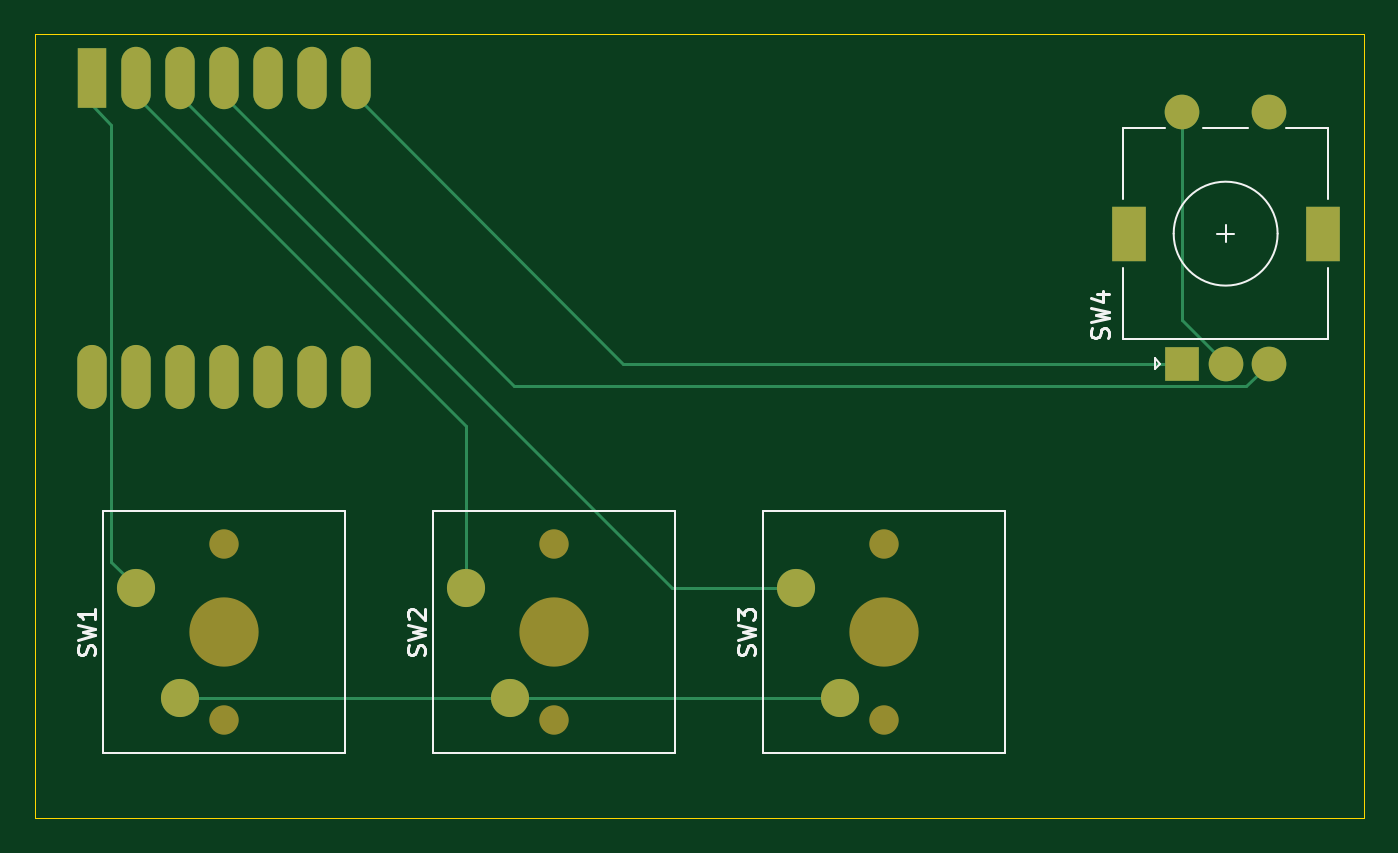
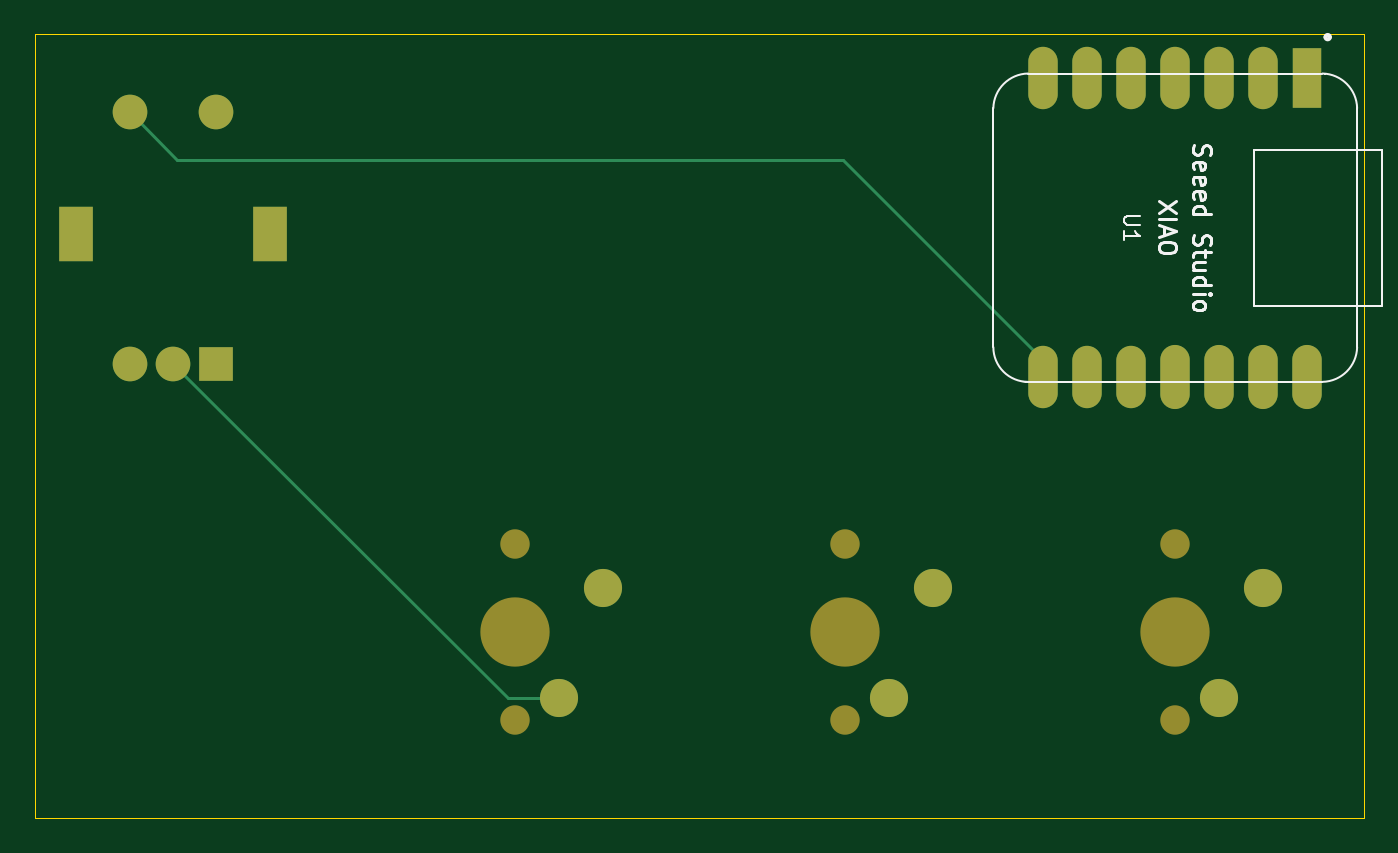
Circuit board: 9 layer files. Board 76.8 x 45.2 mm.
- bottom_copper: schematic-B_Cu.gbr (3243 bytes)
- bottom_mask: schematic-B_Mask.gbr (1730 bytes)
- paste: schematic-B_Paste.gbr (454 bytes)
- bottom_silk: schematic-B_Silkscreen.gbr (9853 bytes)
- outline: schematic-Edge_Cuts.gbr (606 bytes)
- top_copper: schematic-F_Cu.gbr (3946 bytes)
- top_mask: schematic-F_Mask.gbr (1730 bytes)
- paste: schematic-F_Paste.gbr (454 bytes)
- top_silk: schematic-F_Silkscreen.gbr (7894 bytes)

=== bottom_copper: schematic-B_Cu.gbr ===
%TF.GenerationSoftware,KiCad,Pcbnew,10.0.3*%
%TF.CreationDate,2026-06-07T18:58:29+02:00*%
%TF.ProjectId,schematic,73636865-6d61-4746-9963-2e6b69636164,rev?*%
%TF.SameCoordinates,Original*%
%TF.FileFunction,Copper,L2,Bot*%
%TF.FilePolarity,Positive*%
%FSLAX46Y46*%
G04 Gerber Fmt 4.6, Leading zero omitted, Abs format (unit mm)*
G04 Created by KiCad (PCBNEW 10.0.3) date 2026-06-07 18:58:29*
%MOMM*%
%LPD*%
G01*
G04 APERTURE LIST*
%TA.AperFunction,ComponentPad*%
%ADD10R,2.000000X2.000000*%
%TD*%
%TA.AperFunction,ComponentPad*%
%ADD11C,2.000000*%
%TD*%
%TA.AperFunction,ComponentPad*%
%ADD12R,2.000000X3.200000*%
%TD*%
%TA.AperFunction,ComponentPad*%
%ADD13C,2.200000*%
%TD*%
%TA.AperFunction,ComponentPad*%
%ADD14R,1.700000X3.500000*%
%TD*%
%TA.AperFunction,ComponentPad*%
%ADD15O,1.700000X3.600000*%
%TD*%
%TA.AperFunction,ComponentPad*%
%ADD16O,1.700000X3.700000*%
%TD*%
%TA.AperFunction,Conductor*%
%ADD17C,0.200000*%
%TD*%
G04 APERTURE END LIST*
D10*
%TO.P,SW4,A,A_A*%
%TO.N,Net-(U1-PB08_A6_D6_TX)*%
X112500000Y-54500000D03*
D11*
%TO.P,SW4,B,B_B*%
%TO.N,Net-(U1-PA11_A3_D3)*%
X117500000Y-54500000D03*
%TO.P,SW4,C,C_C*%
%TO.N,GND*%
X115000000Y-54500000D03*
D12*
%TO.P,SW4,MP*%
%TO.N,N/C*%
X109400000Y-47000000D03*
X120600000Y-47000000D03*
D11*
%TO.P,SW4,S1,S1_S1*%
%TO.N,Net-(U1-PB09_A7_D7_RX)*%
X117500000Y-40000000D03*
%TO.P,SW4,S2,S2_S2*%
%TO.N,GND*%
X112500000Y-40000000D03*
%TD*%
D13*
%TO.P,SW3,1,1_1*%
%TO.N,Net-(U1-PA10_A2_D2)*%
X90170000Y-67460000D03*
%TO.P,SW3,2,2_2*%
%TO.N,GND*%
X92710000Y-73810000D03*
%TD*%
%TO.P,SW2,1,1_1*%
%TO.N,Net-(U1-PA4_A1_D1)*%
X71120000Y-67460000D03*
%TO.P,SW2,2,2_2*%
%TO.N,GND*%
X73660000Y-73810000D03*
%TD*%
%TO.P,SW1,1,1_1*%
%TO.N,Net-(U1-PA02_A0_D0)*%
X52070000Y-67460000D03*
%TO.P,SW1,2,2_2*%
%TO.N,GND*%
X54610000Y-73810000D03*
%TD*%
D14*
%TO.P,U1,1,PA02_A0_D0_1*%
%TO.N,Net-(U1-PA02_A0_D0)*%
X49530000Y-38031000D03*
D15*
%TO.P,U1,2,PA4_A1_D1_2*%
%TO.N,Net-(U1-PA4_A1_D1)*%
X52070000Y-38031000D03*
%TO.P,U1,3,PA10_A2_D2_3*%
%TO.N,Net-(U1-PA10_A2_D2)*%
X54610000Y-38031000D03*
%TO.P,U1,4,PA11_A3_D3_4*%
%TO.N,Net-(U1-PA11_A3_D3)*%
X57150000Y-38031000D03*
%TO.P,U1,5,PA8_A4_D4_SDA_5*%
%TO.N,Net-(J1-Pin_4)*%
X59690000Y-38031000D03*
%TO.P,U1,6,PA9_A5_D5_SCL_6*%
%TO.N,Net-(J1-Pin_3)*%
X62230000Y-38031000D03*
%TO.P,U1,7,PB08_A6_D6_TX_7*%
%TO.N,Net-(U1-PB08_A6_D6_TX)*%
X64770000Y-38031000D03*
%TO.P,U1,8,PB09_A7_D7_RX_8*%
%TO.N,Net-(U1-PB09_A7_D7_RX)*%
X64770000Y-55281000D03*
%TO.P,U1,9,PA7_A8_D8_SCK_9*%
%TO.N,Net-(D1-DIN)*%
X62230000Y-55281000D03*
%TO.P,U1,10,PA5_A9_D9_MISO_10*%
%TO.N,unconnected-(U1-PA5_A9_D9_MISO-Pad10)*%
X59690000Y-55281000D03*
D16*
%TO.P,U1,11,PA6_A10_D10_MOSI_11*%
%TO.N,unconnected-(U1-PA6_A10_D10_MOSI-Pad11)*%
X57150000Y-55281000D03*
%TO.P,U1,12,3V3_12*%
%TO.N,Net-(D1-VDD)*%
X54610000Y-55281000D03*
%TO.P,U1,13,GND_13*%
%TO.N,unconnected-(U1-GND-Pad13)*%
X52070000Y-55281000D03*
%TO.P,U1,14,5V_14*%
%TO.N,unconnected-(U1-5V-Pad14)*%
X49530000Y-55281000D03*
%TD*%
%TO.N,GND*%
D17*
X95690000Y-73810000D02*
X115000000Y-54500000D01*
X92710000Y-73810000D02*
X95690000Y-73810000D01*
%TO.N,Net-(U1-PB09_A7_D7_RX)*%
X114750000Y-42750000D02*
X76301000Y-42750000D01*
X76301000Y-42750000D02*
X64770000Y-54281000D01*
X117500000Y-40000000D02*
X114750000Y-42750000D01*
%TD*%
M02*

=== bottom_mask: schematic-B_Mask.gbr ===
%TF.GenerationSoftware,KiCad,Pcbnew,10.0.3*%
%TF.CreationDate,2026-06-07T18:58:29+02:00*%
%TF.ProjectId,schematic,73636865-6d61-4746-9963-2e6b69636164,rev?*%
%TF.SameCoordinates,Original*%
%TF.FileFunction,Soldermask,Bot*%
%TF.FilePolarity,Negative*%
%FSLAX46Y46*%
G04 Gerber Fmt 4.6, Leading zero omitted, Abs format (unit mm)*
G04 Created by KiCad (PCBNEW 10.0.3) date 2026-06-07 18:58:29*
%MOMM*%
%LPD*%
G01*
G04 APERTURE LIST*
%ADD10R,2.000000X2.000000*%
%ADD11C,2.000000*%
%ADD12R,2.000000X3.200000*%
%ADD13C,1.700000*%
%ADD14C,4.000000*%
%ADD15C,2.200000*%
%ADD16R,1.700000X3.500000*%
%ADD17O,1.700000X3.600000*%
%ADD18O,1.700000X3.700000*%
G04 APERTURE END LIST*
D10*
%TO.C,SW4*%
X112500000Y-54500000D03*
D11*
X117500000Y-54500000D03*
X115000000Y-54500000D03*
D12*
X109400000Y-47000000D03*
X120600000Y-47000000D03*
D11*
X117500000Y-40000000D03*
X112500000Y-40000000D03*
%TD*%
D13*
%TO.C,SW3*%
X95250000Y-75080000D03*
D14*
X95250000Y-70000000D03*
D13*
X95250000Y-64920000D03*
D15*
X90170000Y-67460000D03*
X92710000Y-73810000D03*
%TD*%
D13*
%TO.C,SW2*%
X76200000Y-75080000D03*
D14*
X76200000Y-70000000D03*
D13*
X76200000Y-64920000D03*
D15*
X71120000Y-67460000D03*
X73660000Y-73810000D03*
%TD*%
D13*
%TO.C,SW1*%
X57150000Y-75080000D03*
D14*
X57150000Y-70000000D03*
D13*
X57150000Y-64920000D03*
D15*
X52070000Y-67460000D03*
X54610000Y-73810000D03*
%TD*%
D16*
%TO.C,U1*%
X49530000Y-38031000D03*
D17*
X52070000Y-38031000D03*
X54610000Y-38031000D03*
X57150000Y-38031000D03*
X59690000Y-38031000D03*
X62230000Y-38031000D03*
X64770000Y-38031000D03*
X64770000Y-55281000D03*
X62230000Y-55281000D03*
X59690000Y-55281000D03*
D18*
X57150000Y-55281000D03*
X54610000Y-55281000D03*
X52070000Y-55281000D03*
X49530000Y-55281000D03*
%TD*%
M02*

=== paste: schematic-B_Paste.gbr ===
%TF.GenerationSoftware,KiCad,Pcbnew,10.0.3*%
%TF.CreationDate,2026-06-07T18:58:29+02:00*%
%TF.ProjectId,schematic,73636865-6d61-4746-9963-2e6b69636164,rev?*%
%TF.SameCoordinates,Original*%
%TF.FileFunction,Paste,Bot*%
%TF.FilePolarity,Positive*%
%FSLAX46Y46*%
G04 Gerber Fmt 4.6, Leading zero omitted, Abs format (unit mm)*
G04 Created by KiCad (PCBNEW 10.0.3) date 2026-06-07 18:58:29*
%MOMM*%
%LPD*%
G01*
G04 APERTURE LIST*
G04 APERTURE END LIST*
M02*

=== bottom_silk: schematic-B_Silkscreen.gbr (9853 bytes, source omitted) ===
=== outline: schematic-Edge_Cuts.gbr ===
%TF.GenerationSoftware,KiCad,Pcbnew,10.0.3*%
%TF.CreationDate,2026-06-07T18:58:29+02:00*%
%TF.ProjectId,schematic,73636865-6d61-4746-9963-2e6b69636164,rev?*%
%TF.SameCoordinates,Original*%
%TF.FileFunction,Profile,NP*%
%FSLAX46Y46*%
G04 Gerber Fmt 4.6, Leading zero omitted, Abs format (unit mm)*
G04 Created by KiCad (PCBNEW 10.0.3) date 2026-06-07 18:58:29*
%MOMM*%
%LPD*%
G01*
G04 APERTURE LIST*
%TA.AperFunction,Profile*%
%ADD10C,0.050000*%
%TD*%
G04 APERTURE END LIST*
D10*
X46250000Y-35500000D02*
X123000000Y-35500000D01*
X123000000Y-80750000D01*
X46250000Y-80750000D01*
X46250000Y-35500000D01*
M02*

=== top_copper: schematic-F_Cu.gbr ===
%TF.GenerationSoftware,KiCad,Pcbnew,10.0.3*%
%TF.CreationDate,2026-06-07T18:58:29+02:00*%
%TF.ProjectId,schematic,73636865-6d61-4746-9963-2e6b69636164,rev?*%
%TF.SameCoordinates,Original*%
%TF.FileFunction,Copper,L1,Top*%
%TF.FilePolarity,Positive*%
%FSLAX46Y46*%
G04 Gerber Fmt 4.6, Leading zero omitted, Abs format (unit mm)*
G04 Created by KiCad (PCBNEW 10.0.3) date 2026-06-07 18:58:29*
%MOMM*%
%LPD*%
G01*
G04 APERTURE LIST*
%TA.AperFunction,ComponentPad*%
%ADD10R,2.000000X2.000000*%
%TD*%
%TA.AperFunction,ComponentPad*%
%ADD11C,2.000000*%
%TD*%
%TA.AperFunction,ComponentPad*%
%ADD12R,2.000000X3.200000*%
%TD*%
%TA.AperFunction,ComponentPad*%
%ADD13C,2.200000*%
%TD*%
%TA.AperFunction,ComponentPad*%
%ADD14R,1.700000X3.500000*%
%TD*%
%TA.AperFunction,ComponentPad*%
%ADD15O,1.700000X3.600000*%
%TD*%
%TA.AperFunction,ComponentPad*%
%ADD16O,1.700000X3.700000*%
%TD*%
%TA.AperFunction,Conductor*%
%ADD17C,0.200000*%
%TD*%
G04 APERTURE END LIST*
D10*
%TO.P,SW4,A,A_A*%
%TO.N,Net-(U1-PB08_A6_D6_TX)*%
X112500000Y-54500000D03*
D11*
%TO.P,SW4,B,B_B*%
%TO.N,Net-(U1-PA11_A3_D3)*%
X117500000Y-54500000D03*
%TO.P,SW4,C,C_C*%
%TO.N,GND*%
X115000000Y-54500000D03*
D12*
%TO.P,SW4,MP*%
%TO.N,N/C*%
X109400000Y-47000000D03*
X120600000Y-47000000D03*
D11*
%TO.P,SW4,S1,S1_S1*%
%TO.N,Net-(U1-PB09_A7_D7_RX)*%
X117500000Y-40000000D03*
%TO.P,SW4,S2,S2_S2*%
%TO.N,GND*%
X112500000Y-40000000D03*
%TD*%
D13*
%TO.P,SW3,1,1_1*%
%TO.N,Net-(U1-PA10_A2_D2)*%
X90170000Y-67460000D03*
%TO.P,SW3,2,2_2*%
%TO.N,GND*%
X92710000Y-73810000D03*
%TD*%
%TO.P,SW2,1,1_1*%
%TO.N,Net-(U1-PA4_A1_D1)*%
X71120000Y-67460000D03*
%TO.P,SW2,2,2_2*%
%TO.N,GND*%
X73660000Y-73810000D03*
%TD*%
%TO.P,SW1,1,1_1*%
%TO.N,Net-(U1-PA02_A0_D0)*%
X52070000Y-67460000D03*
%TO.P,SW1,2,2_2*%
%TO.N,GND*%
X54610000Y-73810000D03*
%TD*%
D14*
%TO.P,U1,1,PA02_A0_D0_1*%
%TO.N,Net-(U1-PA02_A0_D0)*%
X49530000Y-38031000D03*
D15*
%TO.P,U1,2,PA4_A1_D1_2*%
%TO.N,Net-(U1-PA4_A1_D1)*%
X52070000Y-38031000D03*
%TO.P,U1,3,PA10_A2_D2_3*%
%TO.N,Net-(U1-PA10_A2_D2)*%
X54610000Y-38031000D03*
%TO.P,U1,4,PA11_A3_D3_4*%
%TO.N,Net-(U1-PA11_A3_D3)*%
X57150000Y-38031000D03*
%TO.P,U1,5,PA8_A4_D4_SDA_5*%
%TO.N,Net-(J1-Pin_4)*%
X59690000Y-38031000D03*
%TO.P,U1,6,PA9_A5_D5_SCL_6*%
%TO.N,Net-(J1-Pin_3)*%
X62230000Y-38031000D03*
%TO.P,U1,7,PB08_A6_D6_TX_7*%
%TO.N,Net-(U1-PB08_A6_D6_TX)*%
X64770000Y-38031000D03*
%TO.P,U1,8,PB09_A7_D7_RX_8*%
%TO.N,Net-(U1-PB09_A7_D7_RX)*%
X64770000Y-55281000D03*
%TO.P,U1,9,PA7_A8_D8_SCK_9*%
%TO.N,Net-(D1-DIN)*%
X62230000Y-55281000D03*
%TO.P,U1,10,PA5_A9_D9_MISO_10*%
%TO.N,unconnected-(U1-PA5_A9_D9_MISO-Pad10)*%
X59690000Y-55281000D03*
D16*
%TO.P,U1,11,PA6_A10_D10_MOSI_11*%
%TO.N,unconnected-(U1-PA6_A10_D10_MOSI-Pad11)*%
X57150000Y-55281000D03*
%TO.P,U1,12,3V3_12*%
%TO.N,Net-(D1-VDD)*%
X54610000Y-55281000D03*
%TO.P,U1,13,GND_13*%
%TO.N,unconnected-(U1-GND-Pad13)*%
X52070000Y-55281000D03*
%TO.P,U1,14,5V_14*%
%TO.N,unconnected-(U1-5V-Pad14)*%
X49530000Y-55281000D03*
%TD*%
%TO.N,Net-(U1-PA02_A0_D0)*%
D17*
X49530000Y-39596686D02*
X49530000Y-39031000D01*
X50680000Y-65930000D02*
X50680000Y-40746686D01*
X52070000Y-67460000D02*
X52210000Y-67460000D01*
X52210000Y-67460000D02*
X50680000Y-65930000D01*
X50680000Y-40746686D02*
X49530000Y-39596686D01*
%TO.N,GND*%
X112500000Y-52000000D02*
X112500000Y-40000000D01*
X115000000Y-54500000D02*
X112500000Y-52000000D01*
%TO.N,Net-(U1-PB08_A6_D6_TX)*%
X80239000Y-54500000D02*
X112500000Y-54500000D01*
X64770000Y-39031000D02*
X80239000Y-54500000D01*
%TO.N,GND*%
X54610000Y-73810000D02*
X92710000Y-73810000D01*
%TO.N,Net-(U1-PA11_A3_D3)*%
X116200000Y-55800000D02*
X117500000Y-54500000D01*
X73919000Y-55800000D02*
X116200000Y-55800000D01*
X57150000Y-39031000D02*
X73919000Y-55800000D01*
%TO.N,Net-(U1-PA10_A2_D2)*%
X83039000Y-67460000D02*
X90170000Y-67460000D01*
X54610000Y-39031000D02*
X83039000Y-67460000D01*
%TO.N,Net-(U1-PA4_A1_D1)*%
X71120000Y-58081000D02*
X71120000Y-67460000D01*
X52070000Y-39031000D02*
X71120000Y-58081000D01*
%TD*%
M02*

=== top_mask: schematic-F_Mask.gbr ===
%TF.GenerationSoftware,KiCad,Pcbnew,10.0.3*%
%TF.CreationDate,2026-06-07T18:58:29+02:00*%
%TF.ProjectId,schematic,73636865-6d61-4746-9963-2e6b69636164,rev?*%
%TF.SameCoordinates,Original*%
%TF.FileFunction,Soldermask,Top*%
%TF.FilePolarity,Negative*%
%FSLAX46Y46*%
G04 Gerber Fmt 4.6, Leading zero omitted, Abs format (unit mm)*
G04 Created by KiCad (PCBNEW 10.0.3) date 2026-06-07 18:58:29*
%MOMM*%
%LPD*%
G01*
G04 APERTURE LIST*
%ADD10R,2.000000X2.000000*%
%ADD11C,2.000000*%
%ADD12R,2.000000X3.200000*%
%ADD13C,1.700000*%
%ADD14C,4.000000*%
%ADD15C,2.200000*%
%ADD16R,1.700000X3.500000*%
%ADD17O,1.700000X3.600000*%
%ADD18O,1.700000X3.700000*%
G04 APERTURE END LIST*
D10*
%TO.C,SW4*%
X112500000Y-54500000D03*
D11*
X117500000Y-54500000D03*
X115000000Y-54500000D03*
D12*
X109400000Y-47000000D03*
X120600000Y-47000000D03*
D11*
X117500000Y-40000000D03*
X112500000Y-40000000D03*
%TD*%
D13*
%TO.C,SW3*%
X95250000Y-75080000D03*
D14*
X95250000Y-70000000D03*
D13*
X95250000Y-64920000D03*
D15*
X90170000Y-67460000D03*
X92710000Y-73810000D03*
%TD*%
D13*
%TO.C,SW2*%
X76200000Y-75080000D03*
D14*
X76200000Y-70000000D03*
D13*
X76200000Y-64920000D03*
D15*
X71120000Y-67460000D03*
X73660000Y-73810000D03*
%TD*%
D13*
%TO.C,SW1*%
X57150000Y-75080000D03*
D14*
X57150000Y-70000000D03*
D13*
X57150000Y-64920000D03*
D15*
X52070000Y-67460000D03*
X54610000Y-73810000D03*
%TD*%
D16*
%TO.C,U1*%
X49530000Y-38031000D03*
D17*
X52070000Y-38031000D03*
X54610000Y-38031000D03*
X57150000Y-38031000D03*
X59690000Y-38031000D03*
X62230000Y-38031000D03*
X64770000Y-38031000D03*
X64770000Y-55281000D03*
X62230000Y-55281000D03*
X59690000Y-55281000D03*
D18*
X57150000Y-55281000D03*
X54610000Y-55281000D03*
X52070000Y-55281000D03*
X49530000Y-55281000D03*
%TD*%
M02*

=== paste: schematic-F_Paste.gbr ===
%TF.GenerationSoftware,KiCad,Pcbnew,10.0.3*%
%TF.CreationDate,2026-06-07T18:58:29+02:00*%
%TF.ProjectId,schematic,73636865-6d61-4746-9963-2e6b69636164,rev?*%
%TF.SameCoordinates,Original*%
%TF.FileFunction,Paste,Top*%
%TF.FilePolarity,Positive*%
%FSLAX46Y46*%
G04 Gerber Fmt 4.6, Leading zero omitted, Abs format (unit mm)*
G04 Created by KiCad (PCBNEW 10.0.3) date 2026-06-07 18:58:29*
%MOMM*%
%LPD*%
G01*
G04 APERTURE LIST*
G04 APERTURE END LIST*
M02*

=== top_silk: schematic-F_Silkscreen.gbr (7894 bytes, source omitted) ===
